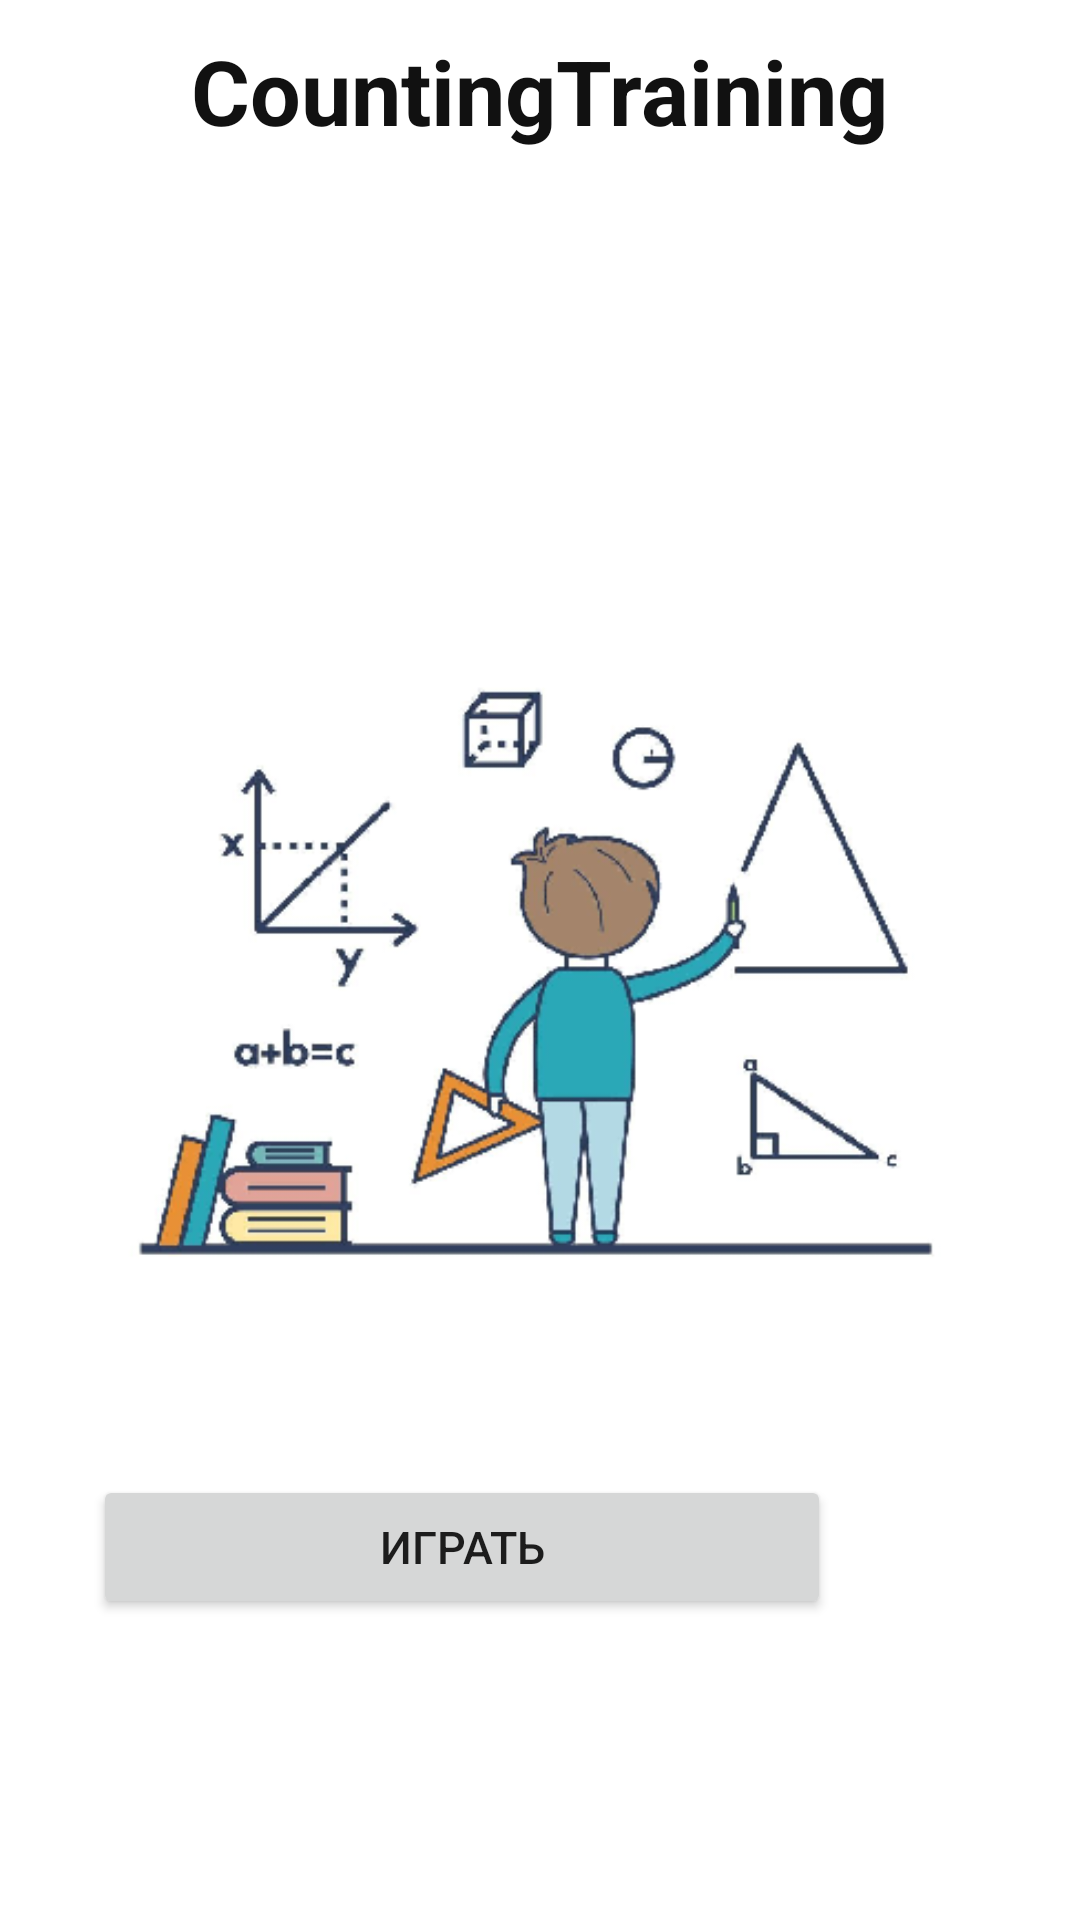

Write the Android layout XML for this screen, with the resource values it uses.
<!-- AndroidManifest.xml: application theme Theme.CountingTraining -->
<!-- res/layout/activity_main.xml -->
<?xml version="1.0" encoding="utf-8"?>
<RelativeLayout xmlns:android="http://schemas.android.com/apk/res/android"
    xmlns:app="http://schemas.android.com/apk/res-auto"
    xmlns:tools="http://schemas.android.com/tools"
    android:layout_width="match_parent"
    android:layout_height="match_parent"
    tools:context=".MainActivity"
    android:background="#AAAAA">

    <TextView
        android:layout_width="wrap_content"
        android:layout_height="wrap_content"
        android:text="@string/title"
        android:textColor="#111111"
        android:textSize="30sp"
        android:textStyle="bold"
        android:layout_marginTop="10dp"
        android:layout_centerHorizontal="true"
        />

    <ImageView
        android:id="@+id/imgTitle"
        android:layout_width="wrap_content"
        android:layout_height="wrap_content"
        android:src="@drawable/img_title"
        android:layout_centerInParent="true"/>

    <Button
        android:id="@+id/startbtn"
        android:layout_width="246dp"
        android:layout_height="wrap_content"
        android:layout_alignBottom="@+id/imgTitle"
        android:layout_alignParentEnd="true"
        android:layout_marginEnd="83dp"
        android:layout_marginBottom="-68dp"
        android:gravity="center"
        android:text="Играть"
        android:textSize="15sp" />

</RelativeLayout>
<!-- resources referenced by this layout -->
<resources>
  <!-- drawable img_title: png bitmap (drawable, 52403 bytes) -->
  <string name="title">CountingTraining</string>
  <style name="Theme.CountingTraining" parent="Theme.MaterialComponents.DayNight.DarkActionBar">
          
          <item name="colorPrimary">@color/purple_500</item>
          <item name="colorPrimaryVariant">@color/purple_700</item>
          <item name="colorOnPrimary">@color/white</item>
          
          <item name="colorSecondary">@color/teal_200</item>
          <item name="colorSecondaryVariant">@color/teal_700</item>
          <item name="colorOnSecondary">@color/black</item>
          
          <item name="android:statusBarColor" tools:targetApi="l">?attr/colorPrimaryVariant</item>
          
      </style>
  <!-- not gathered from this repository: default colours our renderer supplied (Android Studio template values) -->
  <color name="purple_500">#FF6200EE</color>
  <color name="purple_700">#FF3700B3</color>
  <color name="teal_200">#FF03DAC5</color>
  <color name="teal_700">#FF018786</color>
  <color name="black">#FF000000</color>
  <color name="white">#FFFFFFFF</color>
</resources>
